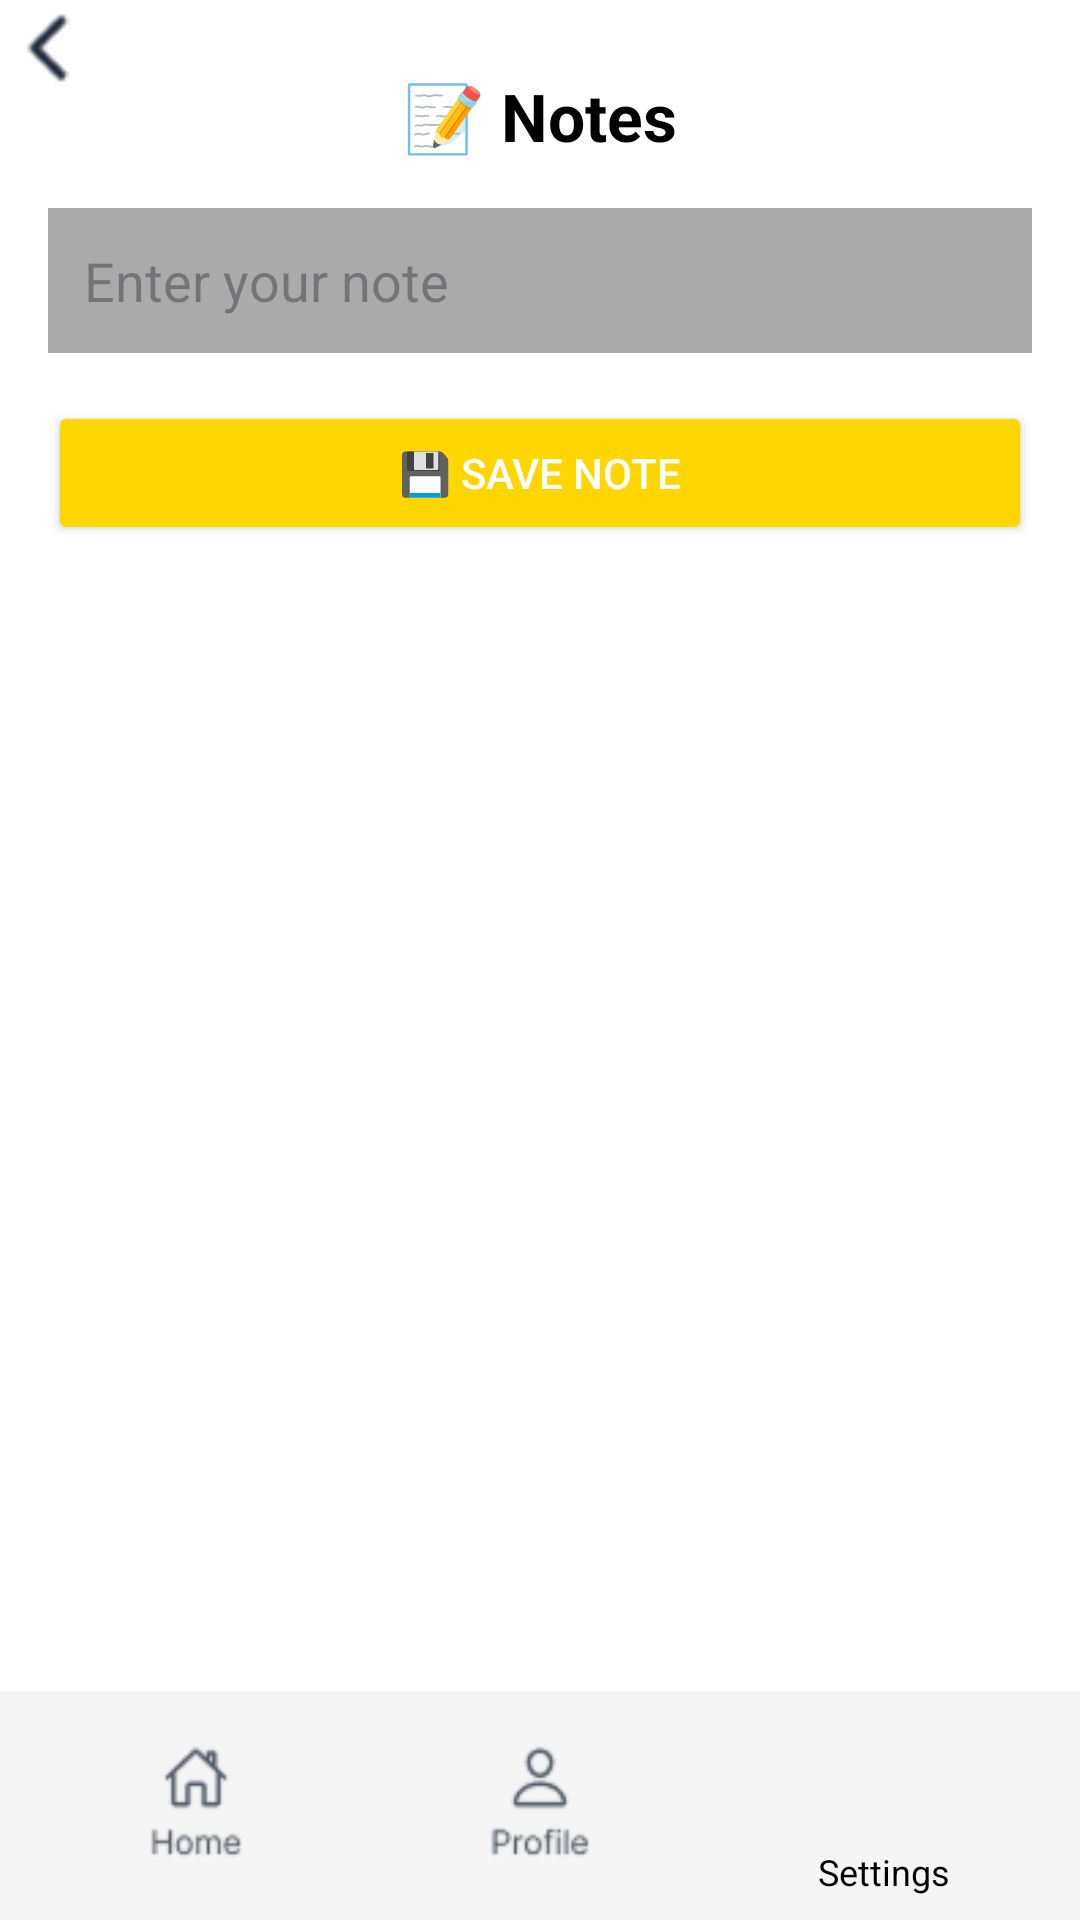

Here is an Android app screen rendered from its layout file. Give the layout XML and the strings, colors and styles it references.
<!-- AndroidManifest.xml: application theme Theme.Wedway20 -->
<!-- res/layout/activity_notes.xml -->
<?xml version="1.0" encoding="utf-8"?>
<androidx.constraintlayout.widget.ConstraintLayout
    xmlns:android="http://schemas.android.com/apk/res/android"
    xmlns:app="http://schemas.android.com/apk/res-auto"
    xmlns:tools="http://schemas.android.com/tools"
    android:id="@+id/main"
    android:layout_width="match_parent"
    android:layout_height="match_parent"
    android:background="@android:color/white"
    tools:context=".NoteActivity">

    <ImageView
        android:id="@+id/ivBack"
        android:layout_width="32dp"
        android:layout_height="32dp"
        android:src="@drawable/back_arrow"
        android:contentDescription="Back"
        app:layout_constraintTop_toTopOf="parent"
        app:layout_constraintStart_toStartOf="parent"/>

    
    <TextView
        android:id="@+id/tvNoteTitle"
        android:layout_width="wrap_content"
        android:layout_height="wrap_content"
        android:text="📝 Notes"
        android:textSize="22sp"
        android:textStyle="bold"
        android:textColor="@android:color/black"
        app:layout_constraintTop_toTopOf="parent"
        app:layout_constraintStart_toStartOf="parent"
        app:layout_constraintEnd_toEndOf="parent"
        android:layout_marginTop="24dp"/>

    
    <EditText
        android:id="@+id/etNote"
        android:layout_width="0dp"
        android:layout_height="wrap_content"
        android:hint="Enter your note"
        android:background="@android:color/darker_gray"
        android:padding="12dp"
        app:layout_constraintTop_toBottomOf="@id/tvNoteTitle"
        app:layout_constraintStart_toStartOf="parent"
        app:layout_constraintEnd_toEndOf="parent"
        android:layout_margin="16dp"/>

    
    <Button
        android:id="@+id/btnSaveNote"
        android:layout_width="0dp"
        android:layout_height="wrap_content"
        android:text="💾 Save Note"
        android:textColor="@android:color/white"
        android:backgroundTint="#FFD600"
        app:layout_constraintTop_toBottomOf="@id/etNote"
        app:layout_constraintStart_toStartOf="parent"
        app:layout_constraintEnd_toEndOf="parent"
        android:layout_margin="16dp"/>

    
    <ListView
        android:id="@+id/noteListView"
        android:layout_width="0dp"
        android:layout_height="0dp"
        android:dividerHeight="1dp"
        android:divider="@android:color/darker_gray"
        app:layout_constraintTop_toBottomOf="@id/btnSaveNote"
        app:layout_constraintBottom_toTopOf="@+id/bottomNavLayout"
        app:layout_constraintStart_toStartOf="parent"
        app:layout_constraintEnd_toEndOf="parent"
        android:layout_marginTop="16dp"/>

    
    <LinearLayout
        android:id="@+id/bottomNavLayout"
        android:layout_width="0dp"
        android:layout_height="wrap_content"
        android:orientation="horizontal"
        android:gravity="center"
        android:padding="8dp"
        android:background="#F5F5F5"
        app:layout_constraintBottom_toBottomOf="parent"
        app:layout_constraintStart_toStartOf="parent"
        app:layout_constraintEnd_toEndOf="parent">

        <ImageView
            android:id="@+id/navHome"
            android:layout_width="0dp"
            android:layout_height="40dp"
            android:layout_weight="1"
            android:src="@drawable/home"
            android:contentDescription="Home" />

        <ImageView
            android:id="@+id/navProfile"
            android:layout_width="0dp"
            android:layout_height="40dp"
            android:layout_weight="1"
            android:src="@drawable/pro"
            android:contentDescription="Profile" />

        <LinearLayout
            android:layout_width="0dp"
            android:layout_height="wrap_content"
            android:layout_weight="1"
            android:orientation="vertical"
            android:gravity="center">

            <ImageView
                android:id="@+id/navSettings"
                android:layout_width="40dp"
                android:layout_height="40dp"
                android:src="@drawable/set"
                android:contentDescription="Settings" />

            <TextView
                android:layout_width="wrap_content"
                android:layout_height="wrap_content"
                android:text="Settings"
                android:textSize="12sp"
                android:textColor="@android:color/black"
                android:layout_marginTop="4dp" />
        </LinearLayout>
    </LinearLayout>

</androidx.constraintlayout.widget.ConstraintLayout>
<!-- resources referenced by this layout -->
<resources>
  <!-- drawable back_arrow: png bitmap (drawable, 891 bytes) -->
  <!-- drawable home: png bitmap (drawable, 2077 bytes) -->
  <!-- drawable pro: png bitmap (drawable, 2136 bytes) -->
  <style name="Theme.Wedway20" parent="Base.Theme.Wedway20" />
  <style name="Base.Theme.Wedway20" parent="Theme.Material3.DayNight.NoActionBar">
          
          
      </style>
</resources>
